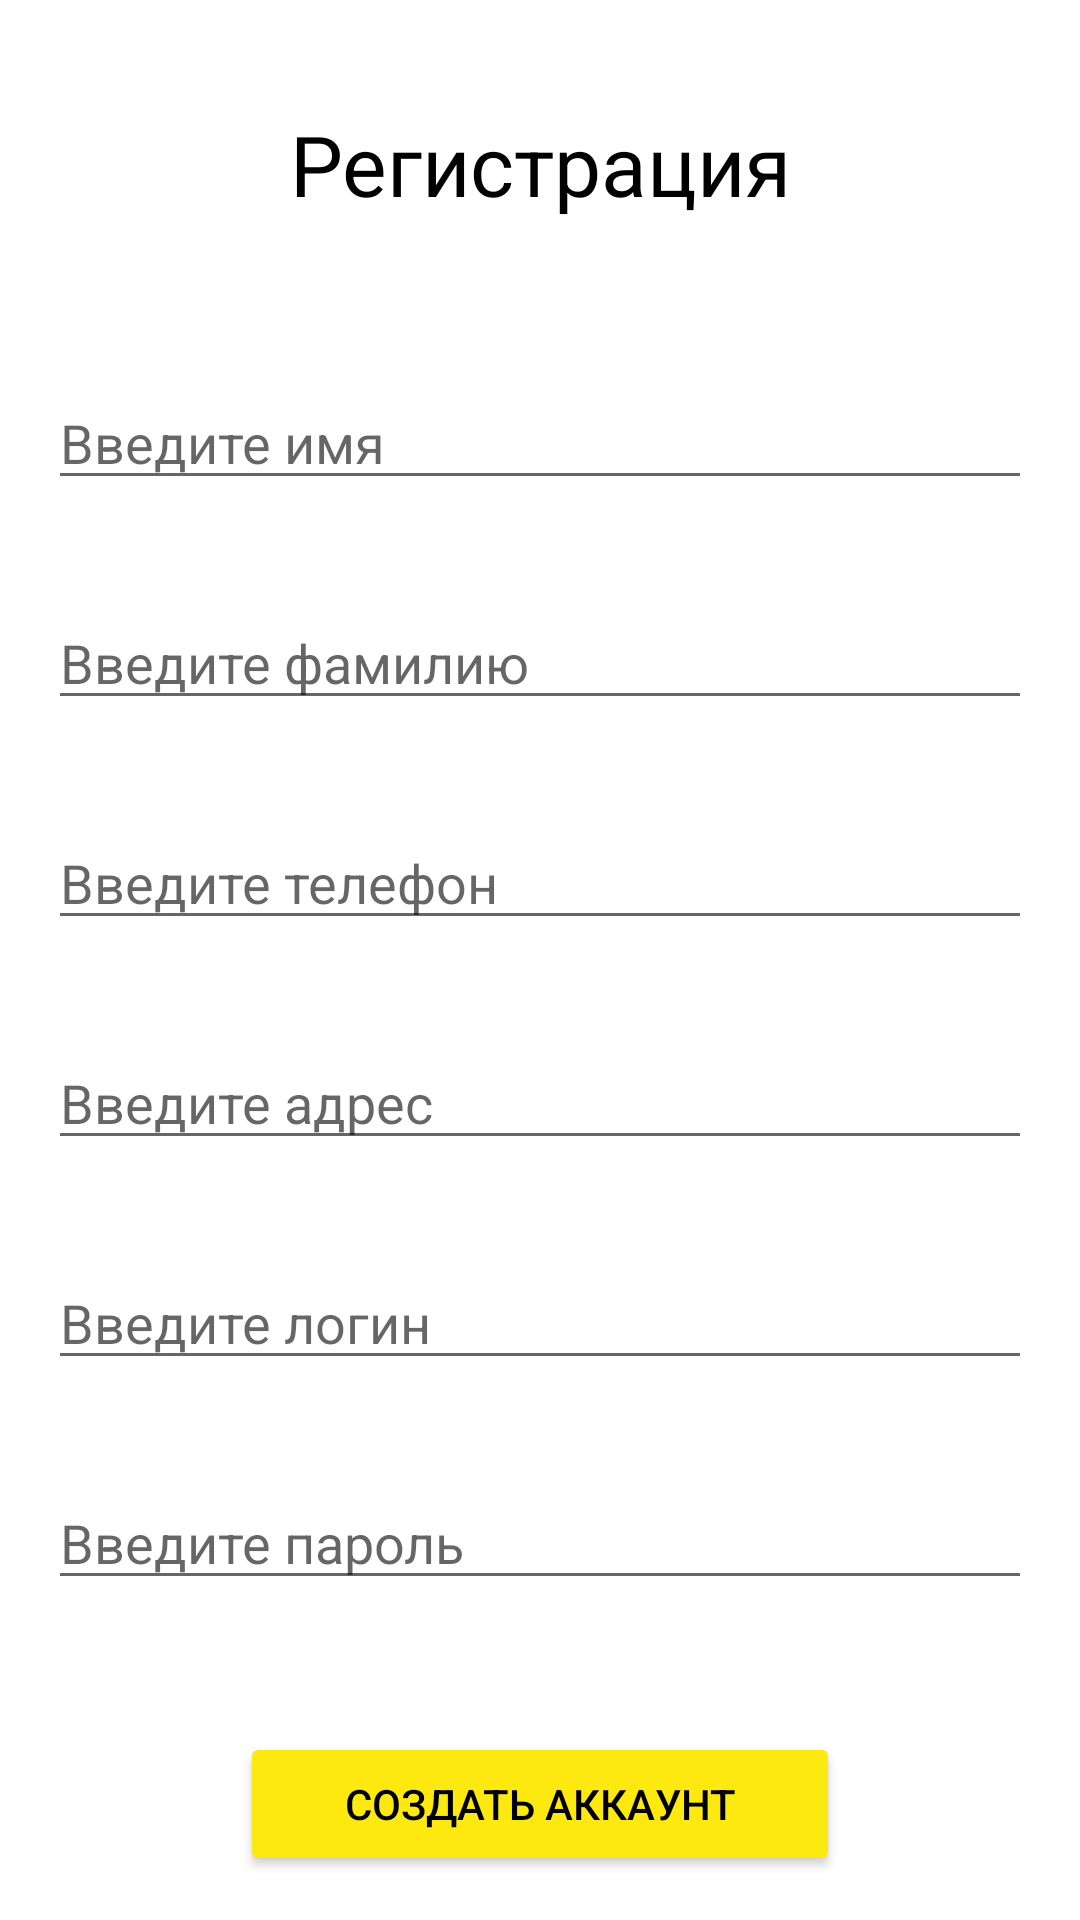

Reconstruct the res/layout file that produces this screen, plus the resources it refers to.
<!-- AndroidManifest.xml: application theme Theme.NewSmart -->
<!-- res/layout/fragment_register.xml -->
<?xml version="1.0" encoding="utf-8"?>
<LinearLayout xmlns:android="http://schemas.android.com/apk/res/android"
    android:layout_width="match_parent"
    android:orientation="vertical"
    android:layout_height="match_parent">

    <TextView
        android:layout_width="match_parent"
        android:layout_height="wrap_content"
        android:gravity="center"
        android:layout_marginVertical="36dp"
        android:textSize="28sp"
        android:text="@string/label_registration"
        android:textColor="@color/black"
        />

    <EditText
        android:id="@+id/etName"
        android:hint="@string/hint_input_name"
        android:layout_width="match_parent"
        android:layout_margin="16dp"
        android:layout_height="wrap_content"
        android:inputType="textPassword"
        />

    <EditText
        android:id="@+id/etLastName"
        android:hint="@string/hint_input_last_name"
        android:layout_width="match_parent"
        android:layout_margin="16dp"
        android:layout_height="wrap_content"
        android:inputType="textPassword"
        />

    <EditText
        android:id="@+id/etPhone"
        android:hint="@string/hint_input_phone"
        android:layout_width="match_parent"
        android:layout_margin="16dp"
        android:layout_height="wrap_content"
        android:inputType="textPassword"
        />

    <EditText
        android:id="@+id/etAddress"
        android:hint="@string/hint_input_address"
        android:layout_width="match_parent"
        android:layout_margin="16dp"
        android:layout_height="wrap_content"
        android:inputType="textPassword"
        />

    <EditText
        android:id="@+id/etLogin"
        android:hint="@string/hint_input_login"
        android:layout_margin="16dp"
        android:layout_width="match_parent"
        android:layout_height="wrap_content"
        android:inputType="textPersonName"
        />

    <EditText
        android:id="@+id/etPassword"
        android:hint="@string/hint_input_pass"
        android:layout_width="match_parent"
        android:layout_margin="16dp"
        android:layout_height="wrap_content"
        android:inputType="textPassword"
        />

    <Button
        android:text="@string/text_register"
        android:id="@+id/btnEnter"
        android:layout_width="200dp"
        android:layout_height="wrap_content"
        android:layout_gravity="center_horizontal"
        android:layout_marginTop="28dp"
        android:outlineAmbientShadowColor="@color/purple_500"
        android:backgroundTint="@color/main_color"
        android:textColor="@color/black"
        />

</LinearLayout>
<!-- resources referenced by this layout -->
<resources>
  <color name="black">#FF000000</color>
  <color name="main_color">#FDE910</color>
  <color name="purple_500">#FF6200EE</color>
  <string name="hint_input_address">Введите адрес</string>
  <string name="hint_input_last_name">Введите фамилию</string>
  <string name="hint_input_login">Введите логин</string>
  <string name="hint_input_name">Введите имя</string>
  <string name="hint_input_pass">Введите пароль</string>
  <string name="hint_input_phone">Введите телефон</string>
  <string name="label_registration">Регистрация</string>
  <string name="text_register">Создать аккаунт</string>
  <style name="Theme.NewSmart" parent="Theme.MaterialComponents.DayNight.DarkActionBar">
          
          <item name="colorPrimary">@color/purple_500</item>
          <item name="colorPrimaryVariant">@color/purple_700</item>
          <item name="colorOnPrimary">@color/white</item>
          
          <item name="colorSecondary">@color/teal_200</item>
          <item name="colorSecondaryVariant">@color/teal_700</item>
          <item name="colorOnSecondary">@color/black</item>
          
          <item name="android:statusBarColor" tools:targetApi="l">?attr/colorPrimaryVariant</item>
          
      </style>
  <color name="purple_700">#FF3700B3</color>
  <color name="white">#FFFFFFFF</color>
  <color name="teal_200">#FF03DAC5</color>
  <color name="teal_700">#FF018786</color>
</resources>
